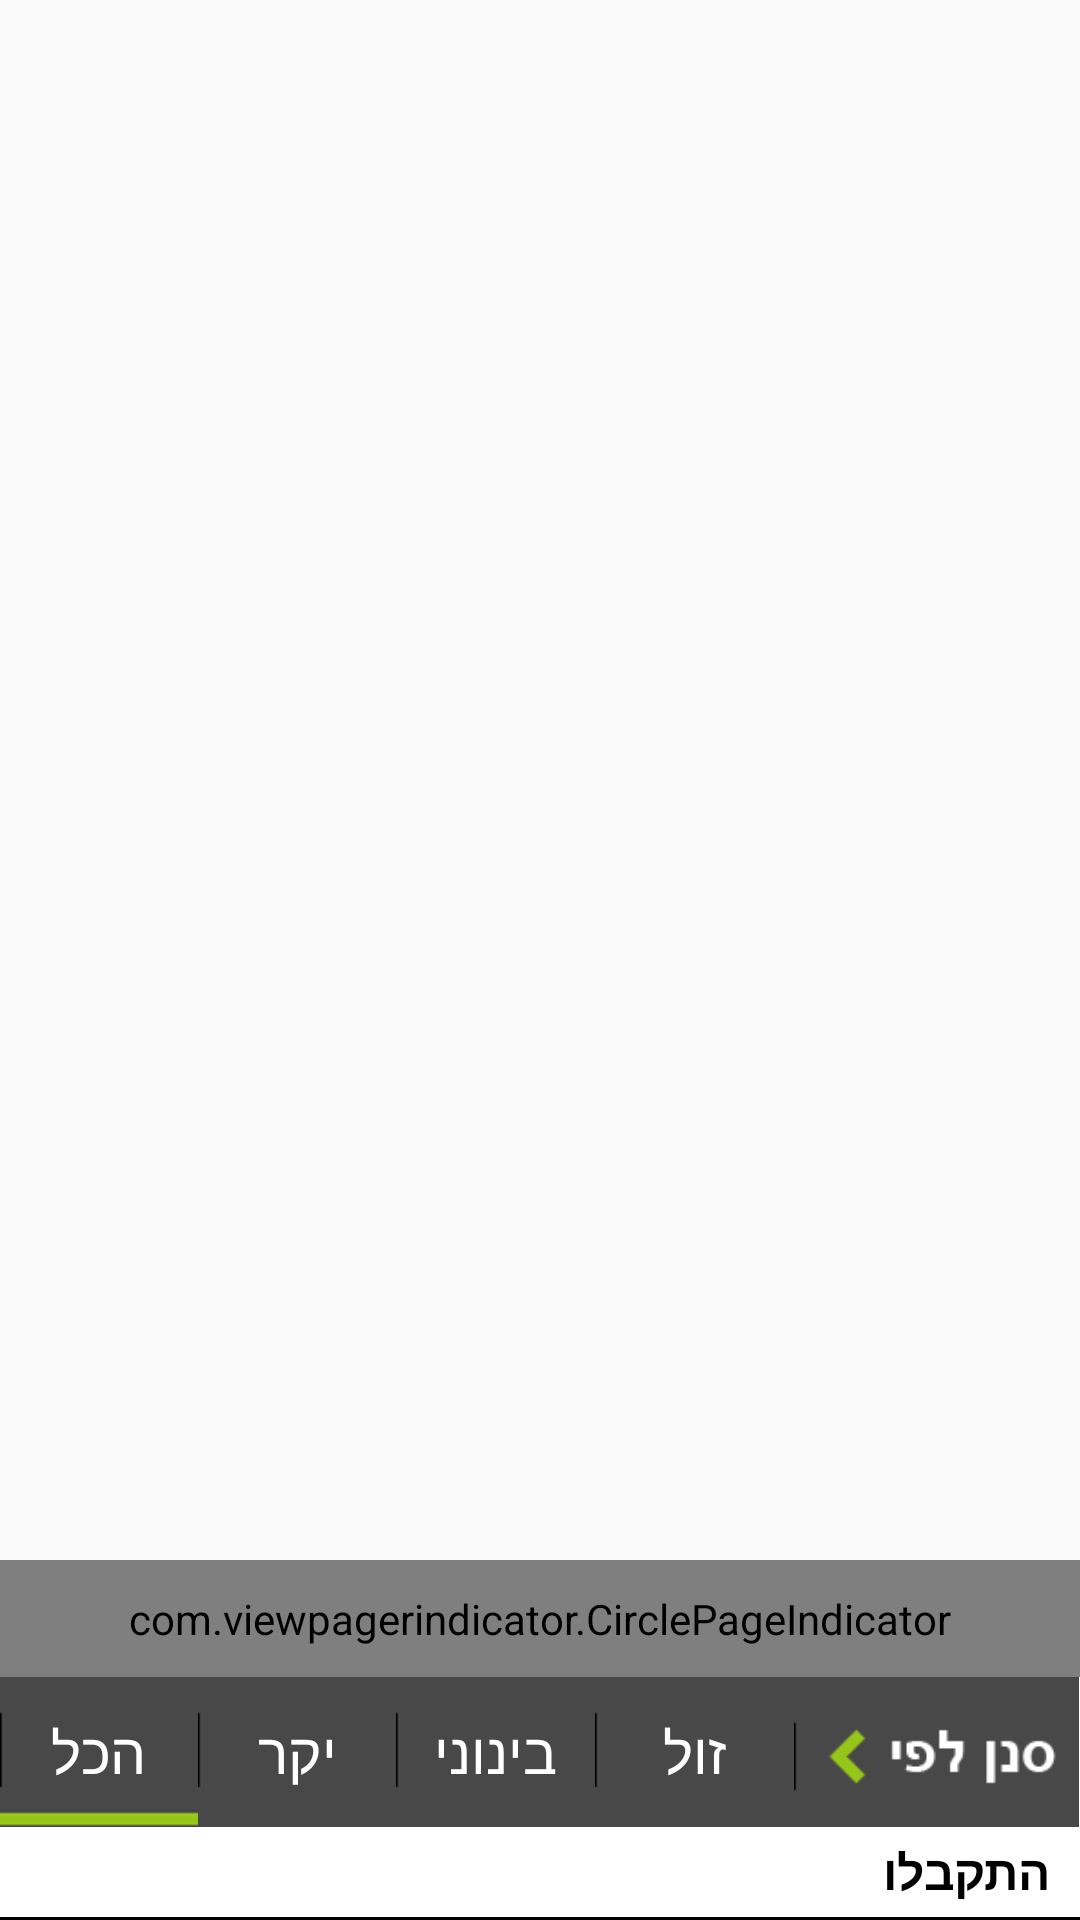

Android layout source for this screen:
<!-- AndroidManifest.xml: application theme AppTheme -->
<!-- res/layout/simple_header.xml -->
<?xml version="1.0" encoding="utf-8"?>
<RelativeLayout xmlns:android="http://schemas.android.com/apk/res/android"
    android:id="@+id/header"
    android:layout_width="match_parent"
    android:layout_height="292dp"
    android:orientation="vertical">


    <RelativeLayout xmlns:android="http://schemas.android.com/apk/res/android"
        xmlns:app="http://schemas.android.com/apk/res-auto"
        android:layout_width="match_parent"
        android:layout_height="match_parent"
        android:gravity="bottom"

        >

        <android.support.v4.view.ViewPager
            android:id="@+id/viewpager"
            android:layout_width="match_parent"
            android:layout_height="210dp" />

        <com.viewpagerindicator.CirclePageIndicator
            android:id="@+id/titles"
            android:layout_width="fill_parent"
            android:layout_height="wrap_content"
            android:layout_alignBottom="@+id/viewpager"
            android:padding="10dp"
            app:fillColor="@android:color/white"
            app:pageColor="@android:color/darker_gray" />


        <LinearLayout
            android:layout_width="match_parent"
            android:layout_height="wrap_content"
            android:layout_below="@+id/viewpager"
            android:layout_gravity="bottom"
            android:background="@color/White"
            android:orientation="vertical"


            >

            <LinearLayout
                android:layout_width="match_parent"
                android:layout_height="50dp"
                android:orientation="horizontal">

                <RadioGroup
                    android:id="@+id/myRadioGroup"
                    android:layout_width="0dp"
                    android:layout_height="match_parent"
                    android:layout_weight="5"
                    android:gravity="center"
                    android:orientation="horizontal">

                    <RadioButton
                        android:id="@+id/btn1"
                        android:layout_width="0dp"
                        android:layout_height="match_parent"
                        android:layout_margin="0dp"
                        android:layout_weight="1"
                        android:background="@drawable/btn_selector"
                        android:button="@null"
                        android:checked="true"
                        android:gravity="center"
                        android:text="הכל"
                        android:textColor="@color/White"
                        android:textSize="19dp" />

                    <RadioButton
                        android:id="@+id/btn2"
                        android:layout_width="0dp"
                        android:layout_height="match_parent"
                        android:layout_margin="0dp"
                        android:layout_weight="1"
                        android:background="@drawable/btn_selector"
                        android:button="@null"
                        android:gravity="center"
                        android:text="יקר"
                        android:textColor="@color/White"
                        android:textSize="19dp" />

                    <RadioButton
                        android:id="@+id/btn3"
                        android:layout_width="0dp"
                        android:layout_height="match_parent"
                        android:layout_margin="0dp"
                        android:layout_weight="1"
                        android:background="@drawable/btn_selector"
                        android:button="@null"
                        android:gravity="center"
                        android:text="בינוני"
                        android:textColor="@color/White"
                        android:textSize="19dp" />

                    <RadioButton
                        android:id="@+id/btn4"
                        android:layout_width="0dp"
                        android:layout_height="match_parent"
                        android:layout_margin="0dp"
                        android:layout_weight="1"
                        android:background="@drawable/btn_selector"
                        android:button="@null"
                        android:gravity="center"
                        android:text="זול"
                        android:textColor="@color/White"
                        android:textSize="19dp"

                        />
                </RadioGroup>


                <ImageView
                    android:layout_width="0dp"
                    android:layout_height="match_parent"
                    android:layout_weight="1.8"
                    android:background="@color/Achbar_dark_gray"
                    android:clickable="false"
                    android:src="@drawable/sanen2" />
            </LinearLayout>

            <TextView
                android:id="@+id/txtResultsCount"
                android:layout_width="match_parent"
                android:layout_height="30dp"
                android:gravity="center_vertical"
                android:paddingRight="10dp"
                android:text="התקבלו"
                android:textColor="@color/Black"
                android:textSize="16dp"
                android:textStyle="bold" />

            <View
                android:layout_width="match_parent"
                android:layout_height="1dp"
                android:background="@color/Black" />
        </LinearLayout>

    </RelativeLayout>

</RelativeLayout>
<!-- resources referenced by this layout -->
<resources>
  <color name="Achbar_dark_gray">#494848</color>
  <color name="Black">#000000</color>
  <color name="White">#FFFFFF</color>
  <!-- drawable btn_selector (drawable) -->
  <?xml version="1.0" encoding="utf-8"?>
  <selector xmlns:android="http://schemas.android.com/apk/res/android">
      <item android:drawable="@drawable/selected" android:state_checked="true"  />
      <item android:drawable="@drawable/unselected" android:state_checked="false"/>
  </selector>
  <!-- drawable sanen2: png bitmap (drawable, 2052 bytes) -->
  <style name="AppTheme" parent="Theme.AppCompat.Light.NoActionBar">
          
      </style>
  <!-- drawable selected: png bitmap (drawable, 1221 bytes) -->
  <!-- drawable unselected: png bitmap (drawable, 1162 bytes) -->
</resources>
